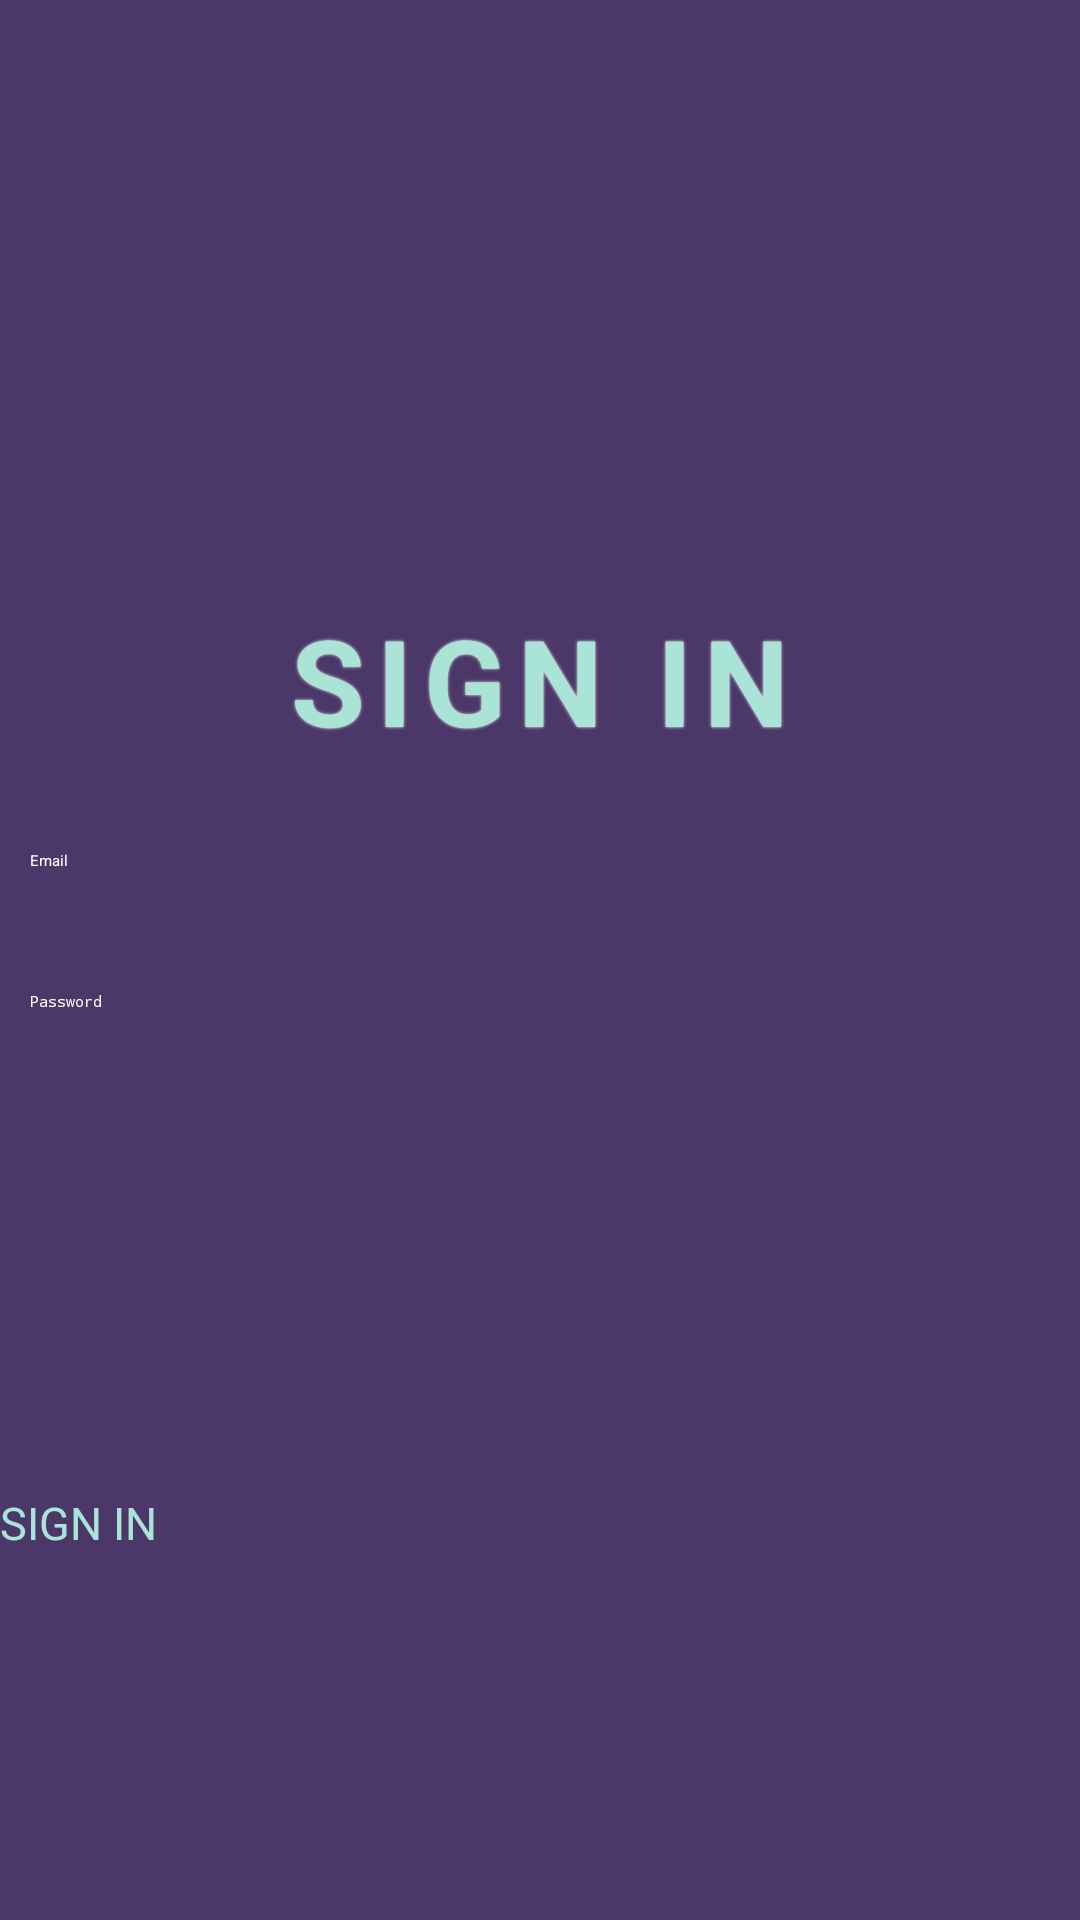

Produce the Android XML layout that renders to this screen, including the resource entries it uses.
<!-- AndroidManifest.xml: application theme Theme.GoTravel -->
<!-- res/layout/fragment_login2.xml -->
<?xml version="1.0" encoding="utf-8"?>
<LinearLayout xmlns:android="http://schemas.android.com/apk/res/android"
    xmlns:app="http://schemas.android.com/apk/res-auto"
    xmlns:tools="http://schemas.android.com/tools"
    android:layout_width="match_parent"
    android:layout_height="match_parent"
    android:orientation="vertical"
    android:background="#4B3869"
    >
    <TextView
        android:layout_width="match_parent"
        android:layout_height="wrap_content"
        android:text="SIGN IN"
        android:layout_marginTop="200dp"
        android:textAlignment="center"
        android:gravity="center_horizontal"
        android:shadowColor="@color/white"
        android:letterSpacing="0.1"
        android:shadowRadius="2"
        android:textSize="40sp"
        android:textStyle="bold"
        android:textColor="#A9E4D7"/>
    <EditText
        android:id="@+id/email"
        android:layout_width="match_parent"
        android:layout_height="wrap_content"
        android:hint="Email"
        android:backgroundTint="@color/white"
        android:textColor="@color/white"
        android:layout_marginTop="20dp"
        android:padding="10dp"
        />
    <EditText
        android:id="@+id/password"
        android:layout_width="match_parent"
        android:layout_height="wrap_content"
        android:hint="Password"
        android:backgroundTint="@color/white"
        android:inputType="textPassword"
        android:padding="10dp"
        android:textColor="@color/white"
        android:layout_marginTop="20dp"
        />

    <Button
        android:id="@+id/f_login_button"
        android:theme="@style/FormButton"
        android:layout_width="match_parent"
        android:layout_height="wrap_content"
        android:layout_marginTop="150dp"
        android:text="SIGN IN"
        android:textSize="15sp"
        android:textColor="#A9E4D7"
        app:backgroundTint="#664E88"
        />


</LinearLayout>
<!-- resources referenced by this layout -->
<resources>

  <!-- not gathered from this repository: default colours our renderer supplied (Android Studio template values) -->
  <color name="white">#FFFFFFFF</color>
</resources>
